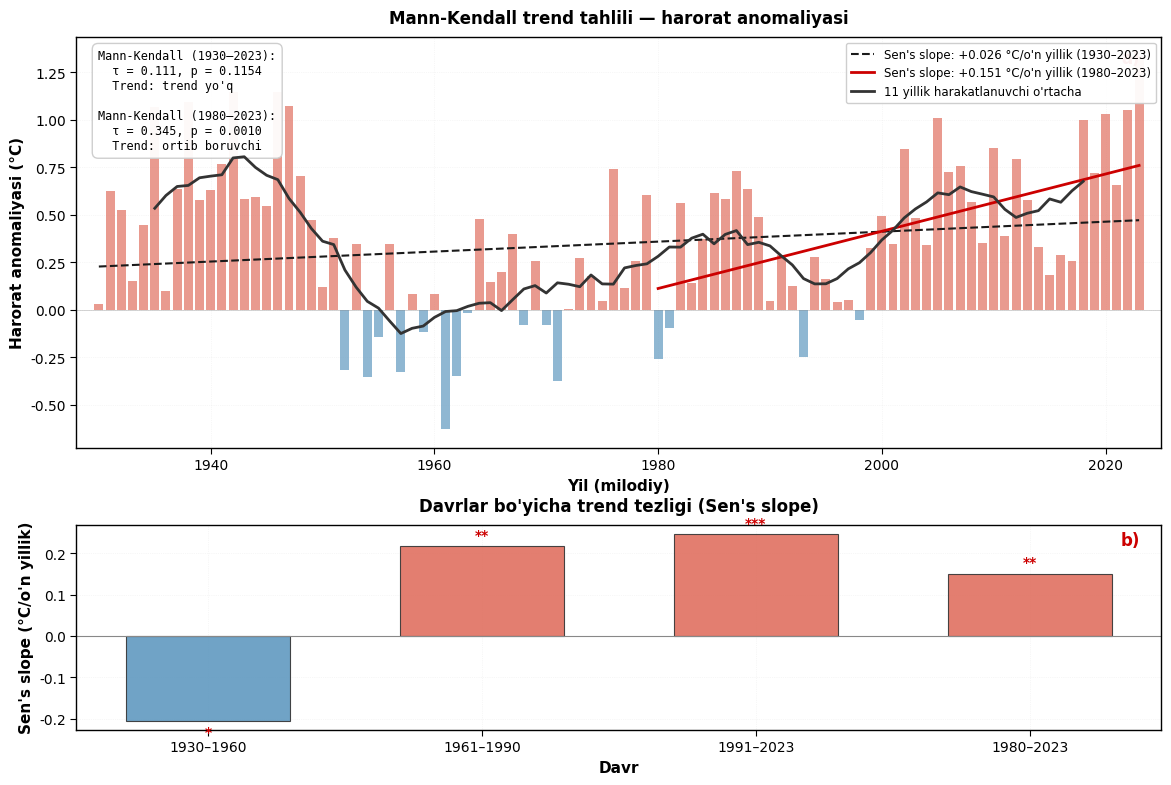

Source code (Python):
"""
Mann-Kendall Trend Testi — TON-2 Paleoklimat Ma'lumotlari
═══════════════════════════════════════════════════════════

Mann-Kendall testi — vaqt qatorlarida monoton trendning mavjudligini
tekshirish uchun noparametrik statistik test.

Afzalliklari:
- Ma'lumotlar normal taqsimotga ega bo'lishi shart emas
- Outlier'larga chidamli
- Iqlim tadqiqotlarida standart usul (IPCC tomonidan qo'llaniladi)

Natija:
- tau: Kendall tau koeffitsienti (-1 dan +1 gacha)
- p-value: Statistik ahamiyatlilik (p < 0.05 = trend ahamiyatli)
- Sen's slope: Trend tezligi (°C/yil yoki °C/o'n yillik)

Muallif: Paleoklimatologiya laboratoriyasi
Sana: 2024
"""

import numpy as np
import matplotlib.pyplot as plt
from scipy import stats
import warnings
warnings.filterwarnings('ignore')

# ══════════════════════════════════════════════════════════════
# MANN-KENDALL TEST FUNKSIYASI
# ══════════════════════════════════════════════════════════════

def mann_kendall_test(data, alpha=0.05):
    """
    Mann-Kendall monoton trend testi.
    
    Parametrlar:
    -----------
    data : array-like
        Vaqt qatori ma'lumotlari
    alpha : float
        Ahamiyatlilik darajasi (default: 0.05)
    
    Qaytaradi:
    ---------
    dict: {
        'tau': Kendall tau koeffitsienti,
        'p_value': p-qiymat,
        'trend': 'ortib boruvchi' / 'kamayib boruvchi' / 'trend yo\'q',
        'significant': True/False,
        'S': Mann-Kendall S statistikasi,
        'var_S': S ning dispersiyasi,
        'z': Z-statistika
    }
    """
    n = len(data)
    
    # S statistikasini hisoblash
    S = 0
    for i in range(n - 1):
        for j in range(i + 1, n):
            diff = data[j] - data[i]
            if diff > 0:
                S += 1
            elif diff < 0:
                S -= 1
    
    # Bog'langan qiymatlar (ties)
    unique, counts = np.unique(data, return_counts=True)
    ties = counts[counts > 1]
    
    # Dispersiyani hisoblash
    var_S = (n * (n - 1) * (2 * n + 5)) / 18
    
    if len(ties) > 0:
        for t in ties:
            var_S -= (t * (t - 1) * (2 * t + 5)) / 18
    
    # Z-statistika
    if S > 0:
        z = (S - 1) / np.sqrt(var_S)
    elif S < 0:
        z = (S + 1) / np.sqrt(var_S)
    else:
        z = 0
    
    # p-qiymat (ikki tomonlama)
    p_value = 2 * (1 - stats.norm.cdf(abs(z)))
    
    # Kendall tau
    tau = S / (n * (n - 1) / 2)
    
    # Trend yo'nalishi
    if p_value <= alpha:
        if S > 0:
            trend = 'ortib boruvchi'
        else:
            trend = 'kamayib boruvchi'
        significant = True
    else:
        trend = "trend yo'q"
        significant = False
    
    return {
        'tau': tau,
        'p_value': p_value,
        'trend': trend,
        'significant': significant,
        'S': S,
        'var_S': var_S,
        'z': z
    }


def sens_slope(data, time=None):
    """
    Sen's slope estimator — trend tezligini hisoblash.
    
    Parametrlar:
    -----------
    data : array-like
        Vaqt qatori ma'lumotlari
    time : array-like, optional
        Vaqt o'qi (default: 0, 1, 2, ...)
    
    Qaytaradi:
    ---------
    dict: {
        'slope': Mediana trend tezligi,
        'intercept': Y-o'qi kesishish nuqtasi,
        'slope_per_decade': O'n yillik trend tezligi
    }
    """
    n = len(data)
    
    if time is None:
        time = np.arange(n)
    
    # Barcha juft nuqtalar orasidagi qiyalikni hisoblash
    slopes = []
    for i in range(n - 1):
        for j in range(i + 1, n):
            if time[j] != time[i]:
                slope = (data[j] - data[i]) / (time[j] - time[i])
                slopes.append(slope)
    
    # Mediana qiyalik
    median_slope = np.median(slopes)
    
    # Intercept
    intercept = np.median(data) - median_slope * np.median(time)
    
    return {
        'slope': median_slope,
        'intercept': intercept,
        'slope_per_decade': median_slope * 10
    }


# ══════════════════════════════════════════════════════════════
# MA'LUMOTLARNI TAYYORLASH
# ══════════════════════════════════════════════════════════════

def create_test_modern_data():
    """
    Zamonaviy davr harorat anomaliyasi (test ma'lumotlar).
    HAQIQIY MA'LUMOTLARINGIZNI SHU YERGA YUKLANG.
    """
    years = np.arange(1930, 2024)
    np.random.seed(123)
    
    anomaly = np.zeros(len(years))
    
    for i, year in enumerate(years):
        if year < 1950:
            anomaly[i] = 0.3 + 0.5 * np.sin((year - 1930) / 20 * np.pi) + np.random.randn() * 0.25
        elif year < 1980:
            anomaly[i] = -0.1 + 0.3 * np.sin((year - 1950) / 30 * np.pi) + np.random.randn() * 0.3
        else:
            anomaly[i] = 0.02 * (year - 1980) + 0.3 * np.sin((year - 1980) / 10 * np.pi) + np.random.randn() * 0.2
    
    # Sifat nazorati
    mean_val = np.mean(anomaly)
    std_val = np.std(anomaly)
    anomaly = np.clip(anomaly, mean_val - 2.5 * std_val, mean_val + 2.5 * std_val)
    
    return years, anomaly


# ══════════════════════════════════════════════════════════════
# ASOSIY TAHLIL VA GRAFIK
# ══════════════════════════════════════════════════════════════

def run_full_analysis():
    """To'liq Mann-Kendall tahlili va grafik."""
    
    print("=" * 70)
    print("  MANN-KENDALL TREND TESTI — TON-2 HARORAT ANOMALIYASI")
    print("=" * 70)
    print()
    
    # Ma'lumotlarni yuklash
    years, anomaly = create_test_modern_data()
    
    # ══════════════════════════════════════════════════════════
    # 1. TO'LIQ DAVR (1930-2023)
    # ══════════════════════════════════════════════════════════
    print("━" * 70)
    print("  1. TO'LIQ DAVR (1930–2023)")
    print("━" * 70)
    
    mk_full = mann_kendall_test(anomaly)
    sen_full = sens_slope(anomaly, years)
    
    print(f"  Kendall tau        : {mk_full['tau']:.4f}")
    print(f"  Z-statistika       : {mk_full['z']:.4f}")
    print(f"  p-qiymat           : {mk_full['p_value']:.6f}")
    print(f"  Trend              : {mk_full['trend']}")
    print(f"  Statistik ahamiyat : {'HA (p < 0,05)' if mk_full['significant'] else 'YO`Q'}")
    print(f"  Sen's slope        : {sen_full['slope']:.4f} °C/yil")
    print(f"  Sen's slope        : {sen_full['slope_per_decade']:.3f} °C/o'n yillik")
    print()
    
    # ══════════════════════════════════════════════════════════
    # 2. DAVRLAR BO'YICHA TAHLIL
    # ══════════════════════════════════════════════════════════
    print("━" * 70)
    print("  2. DAVRLAR BO'YICHA TAHLIL")
    print("━" * 70)
    
    periods = [
        ('1930–1960', 1930, 1961),
        ('1961–1990', 1961, 1991),
        ('1991–2023', 1991, 2024),
        ('1980–2023', 1980, 2024),
    ]
    
    results = []
    
    print(f"\n  {'Davr':<12} {'tau':<8} {'p-qiymat':<12} {'Trend':<20} {'Sen slope (°C/dec)':<20}")
    print(f"  {'─'*12} {'─'*8} {'─'*12} {'─'*20} {'─'*20}")
    
    for name, start, end in periods:
        mask = (years >= start) & (years < end)
        period_data = anomaly[mask]
        period_years = years[mask]
        
        mk = mann_kendall_test(period_data)
        sen = sens_slope(period_data, period_years)
        
        significance = '***' if mk['p_value'] < 0.001 else '**' if mk['p_value'] < 0.01 else '*' if mk['p_value'] < 0.05 else 'ns'
        
        print(f"  {name:<12} {mk['tau']:<8.4f} {mk['p_value']:<12.6f} {mk['trend']:<20} {sen['slope_per_decade']:<+20.4f} {significance}")
        
        results.append({
            'period': name,
            'mk': mk,
            'sen': sen,
            'years': period_years,
            'data': period_data
        })
    
    print()
    print("  Belgilar: *** p<0,001; ** p<0,01; * p<0,05; ns — ahamiyatsiz")
    print()
    
    # ══════════════════════════════════════════════════════════
    # 3. GRAFIK
    # ══════════════════════════════════════════════════════════
    
    plt.rcParams.update({
        'font.family': 'Arial',
        'font.size': 10,
        'axes.linewidth': 1.0,
        'figure.dpi': 300,
    })
    
    fig, axes = plt.subplots(2, 1, figsize=(14, 9), 
                             gridspec_kw={'height_ratios': [2, 1], 'hspace': 0.25})
    
    # ── Panel (a): Harorat anomaliyasi + trend chiziqlari ──
    ax1 = axes[0]
    
    # Ustunli diagramma
    colors = ['#E07060' if a >= 0 else '#6099C0' for a in anomaly]
    ax1.bar(years, anomaly, color=colors, alpha=0.7, width=0.8, zorder=2)
    
    # Sen's slope chizig'i (to'liq davr)
    sen_line_full = sen_full['intercept'] + sen_full['slope'] * years
    ax1.plot(years, sen_line_full, 
             color='#1a1a1a', linewidth=1.5, linestyle='--', zorder=3,
             label=f"Sen's slope: {sen_full['slope_per_decade']:+.3f} °C/o'n yillik (1930–2023)")
    
    # So'nggi davr uchun Sen's slope
    mask_recent = (years >= 1980)
    mk_recent = mann_kendall_test(anomaly[mask_recent])
    sen_recent = sens_slope(anomaly[mask_recent], years[mask_recent])
    sen_line_recent = sen_recent['intercept'] + sen_recent['slope'] * years[mask_recent]
    ax1.plot(years[mask_recent], sen_line_recent,
             color='#CC0000', linewidth=2.0, linestyle='-', zorder=4,
             label=f"Sen's slope: {sen_recent['slope_per_decade']:+.3f} °C/o'n yillik (1980–2023)")
    
    # 11 yillik harakatlanuvchi o'rtacha
    window = 11
    moving_avg = np.convolve(anomaly, np.ones(window)/window, mode='valid')
    years_ma = years[window//2:-(window//2)]
    ax1.plot(years_ma, moving_avg, color='#333333', linewidth=2.0, zorder=5,
             label="11 yillik harakatlanuvchi o'rtacha")
    
    # Nol chizig'i
    ax1.axhline(y=0, color='#888888', linestyle='-', linewidth=0.5, alpha=0.5)
    
    # Annotatsiya — test natijalari
    text_box = (
        f"Mann-Kendall (1930–2023):\n"
        f"  τ = {mk_full['tau']:.3f}, p = {mk_full['p_value']:.4f}\n"
        f"  Trend: {mk_full['trend']}\n\n"
        f"Mann-Kendall (1980–2023):\n"
        f"  τ = {mk_recent['tau']:.3f}, p = {mk_recent['p_value']:.4f}\n"
        f"  Trend: {mk_recent['trend']}"
    )
    ax1.text(0.02, 0.97, text_box,
             transform=ax1.transAxes,
             fontsize=8.5, va='top', ha='left',
             fontfamily='monospace',
             bbox=dict(boxstyle='round,pad=0.5', facecolor='white',
                      edgecolor='#CCCCCC', alpha=0.95))
    
    ax1.set_xlabel('Yil (milodiy)', fontsize=11, fontweight='bold')
    ax1.set_ylabel('Harorat anomaliyasi (°C)', fontsize=11, fontweight='bold')
    ax1.set_xlim(1928, 2025)
    ax1.legend(loc='upper right', fontsize=8.5, frameon=True,
               framealpha=0.95, edgecolor='#CCCCCC')
    ax1.set_title("Mann-Kendall trend tahlili — harorat anomaliyasi",
                  fontsize=12, fontweight='bold', pad=10)
    ax1.text(0.98, 0.97, 'a)', transform=ax1.transAxes,
             fontsize=12, fontweight='bold', va='top', ha='right', color='#CC0000')
    
    # ── Panel (b): Davrlar bo'yicha Sen's slope ──
    ax2 = axes[1]
    
    period_names = [r['period'] for r in results]
    slopes = [r['sen']['slope_per_decade'] for r in results]
    p_values = [r['mk']['p_value'] for r in results]
    
    # Ranglar: ijobiy=qizil, salbiy=ko'k
    bar_colors = ['#E07060' if s > 0 else '#6099C0' for s in slopes]
    
    # Ahamiyatlilik bo'yicha alpha
    bar_alphas = [0.9 if p < 0.05 else 0.4 for p in p_values]
    
    bars = ax2.bar(period_names, slopes, color=bar_colors, 
                   edgecolor='#333333', linewidth=0.8, width=0.6, zorder=2)
    
    # Alpha qo'llash
    for bar, alpha_val in zip(bars, bar_alphas):
        bar.set_alpha(alpha_val)
    
    # Ahamiyatlilik belgilari
    for i, (name, slope, p) in enumerate(zip(period_names, slopes, p_values)):
        significance = '***' if p < 0.001 else '**' if p < 0.01 else '*' if p < 0.05 else 'ns'
        offset = 0.01 if slope >= 0 else -0.01
        ax2.text(i, slope + offset, significance,
                 ha='center', va='bottom' if slope >= 0 else 'top',
                 fontsize=10, fontweight='bold',
                 color='#CC0000' if p < 0.05 else '#888888')
    
    ax2.axhline(y=0, color='#888888', linestyle='-', linewidth=0.8)
    ax2.set_ylabel("Sen's slope (°C/o'n yillik)", fontsize=11, fontweight='bold')
    ax2.set_xlabel('Davr', fontsize=11, fontweight='bold')
    ax2.set_title("Davrlar bo'yicha trend tezligi (Sen's slope)",
                  fontsize=12, fontweight='bold', pad=10)
    ax2.text(0.98, 0.97, 'b)', transform=ax2.transAxes,
             fontsize=12, fontweight='bold', va='top', ha='right', color='#CC0000')
    
    # Grid
    for ax in axes:
        ax.grid(True, alpha=0.2, linestyle=':', linewidth=0.5)
        ax.tick_params(direction='out', length=4, width=0.8)
    
    plt.tight_layout()
    
    # Saqlash
    plt.savefig('fig_mann_kendall_analysis.png', dpi=300, bbox_inches='tight', facecolor='white')
    plt.savefig('fig_mann_kendall_analysis.pdf', dpi=300, bbox_inches='tight', facecolor='white')
    
    plt.show()
    
    print("━" * 70)
    print("  XULOSA")
    print("━" * 70)
    print()
    print(f"  • To'liq davr (1930–2023): isish trendi {sen_full['slope_per_decade']:+.3f} °C/o'n yillik")
    if mk_full['significant']:
        print(f"    → Statistik ahamiyatli (p = {mk_full['p_value']:.4f})")
    else:
        print(f"    → Statistik ahamiyatsiz (p = {mk_full['p_value']:.4f})")
    print()
    print(f"  • So'nggi davr (1980–2023): isish trendi {sen_recent['slope_per_decade']:+.3f} °C/o'n yillik")
    if mk_recent['significant']:
        print(f"    → Statistik ahamiyatli (p = {mk_recent['p_value']:.4f})")
    else:
        print(f"    → Statistik ahamiyatsiz (p = {mk_recent['p_value']:.4f})")
    print()
    print("  💾 Fayllar saqlandi:")
    print("     - fig_mann_kendall_analysis.png")
    print("     - fig_mann_kendall_analysis.pdf")
    print()
    print("=" * 70)
    print("  ✨ TAYYOR!")
    print("=" * 70)


# ══════════════════════════════════════════════════════════════
# ISHGA TUSHIRISH
# ══════════════════════════════════════════════════════════════

if __name__ == "__main__":
    run_full_analysis()
